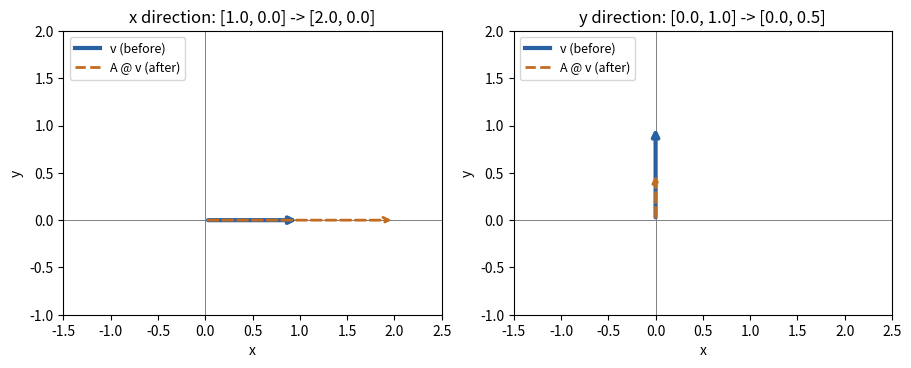

The script that saved this image:
name = "B3"                    # 値を用意する
print("こんにちは", name)      # 用意した値を表示する

# A：このセルを実行したときに値が変わる
step_size = 2

# B：実行環境に今入っている値を使う
print(step_size * 3)

speed = 1.2                         # 速度 [m/s]
duration = 5                        # 時間 [s]
distance = speed * duration         # 距離 [m]
print("距離 [m] =", distance)
print("速度の型 =", type(speed))      # float：小数を扱う数値
print("時間の型 =", type(duration))   # int：整数

speed = 1.2
duration = 5        # 確認1：ここだけ10に変える
distance = speed * duration
print("距離 [m] =", distance)

a = "5"            # 確認2→3：最初はそのまま、次は引用符を外す
b = "2"
print("a + b =", a + b)
print("aの型 =", type(a))

angles = [-8, -3, 0, 4, 7]
print("最初 [deg] =", angles[0])
print("最後 [deg] =", angles[-1])
print("個数 =", len(angles))
print("平均 [deg] =", sum(angles) / len(angles))

angles = [-8, -3, 0, 4, 7]
index = 0                # 確認1：3番目を取り出す位置へ変更
print("選んだ値 [deg] =", angles[index])
# angles[-1] = 2         # 確認2：先頭の # を外す
print("全データ =", angles)
print("個数 =", len(angles))
print("平均 [deg] =", sum(angles) / len(angles))

angle = -6
limit = 5
if abs(angle) > limit:
    print("範囲外")
else:
    print("範囲内")
print("判定終了")         # 字下げがないので、分岐の後に毎回実行

angles = [-8, -3, 0, 4, 7]
limit = 5
outside_count = 0
for angle in angles:
    if abs(angle) > limit:
        outside_count = outside_count + 1
    print("今の角度と累計 =", angle, outside_count)
print("範囲外の個数 =", outside_count)

def is_outside(angle, limit):
    return abs(angle) > limit

print("判定1 =", is_outside(-6, 5))
print("判定2 =", is_outside(0, 5))

import numpy as np

numbers = [1, 2, 3]
vector = np.array(numbers)
print("list * 2 =", numbers * 2)
print("array * 2 =", vector * 2)
print("vectorの型 =", type(vector))
print("vectorのshape =", vector.shape)

import numpy as np

v = np.array([1, 2, 3])
A = np.array([[1, 2, 3],
              [4, 5, 6]])
print("1次元 / 行 / 列 =", v.shape, v.reshape(1, 3).shape, v.reshape(3, 1).shape)
print("Aのshape =", A.shape)
print("A[1, 2] =", A[1, 2])
print("A + A =\n", A + A)
print("2 * A =\n", 2 * A)
print("Aの転置 =\n", A.T)
print("転置のshape =", A.T.shape)

import numpy as np

F = np.array([2, 1])       # 力 [N]
s = np.array([3, 0])       # 変位 [m]
print("成分ごとの積 =", F * s)
print("手で書いた内積 [J] =", F[0] * s[0] + F[1] * s[1])
print("@による内積 [J] =", F @ s)
print("dotによる内積 [J] =", np.dot(F, s))

import numpy as np

F = np.array([2, 1])
s = np.array([0, 3])        # この2成分だけを順に変更する
print("力 [N] =", F, "変位 [m] =", s)
print("成分ごとの積 =", F * s)
print("内積 [J] =", F @ s)

import numpy as np

A = np.array([[1, 2], [3, 4]])
x = np.array([1, -1])
print("A @ x =", A @ x)
print("A * x =\n", A * x)
print("@のshape =", (A @ x).shape)
print("*のshape =", (A * x).shape)

I = np.eye(2)                  # 2行2列の単位行列
print("A @ I =\n", A @ I)     # 行列積ではAがそのまま残る
print("A * I =\n", A * I)     # 各要素の積では対角以外が0になる

import numpy as np

C = np.array([[2, 1], [1, 3]])
x = np.array([1, 2])
y = C * x                    # 意図的な問題：この行を診断・修正する
print("Cのshape =", C.shape, "xのshape =", x.shape)
print("y =\n", y)
print("yのshape =", y.shape)

import numpy as np

A_eig = np.array([[2.0, 0.0], [0.0, 0.5]])
values, vectors = np.linalg.eig(A_eig)
print("固有値 =", values)
for i in range(len(values)):
    lam = values[i]
    v = vectors[:, i]
    print("λ =", lam, "v =", v)
    print("A @ v =", A_eig @ v)
    print("λ * v =", lam * v)
    print("差 =", A_eig @ v - lam * v)

import numpy as np
import matplotlib.pyplot as plt

A_plot = np.array([[2.0, 0.0], [0.0, 0.5]])  # 確認問題で左上の2.0を-1.0へ
basis = [np.array([1., 0.]), np.array([0., 1.])]
fig, axes = plt.subplots(1, 2, figsize=(9, 4), layout="constrained")
for ax, v, title in zip(axes, basis, ["x direction", "y direction"]):
    w = A_plot @ v
    ax.axhline(0, color="#808080", linewidth=0.7)
    ax.axvline(0, color="#808080", linewidth=0.7)
    ax.annotate("", xy=v, xytext=(0, 0),
                arrowprops=dict(arrowstyle="->", color="#2860A4", lw=3))
    ax.annotate("", xy=w, xytext=(0, 0),
                arrowprops=dict(arrowstyle="->", color="#C16C21", lw=2, linestyle="--"))
    ax.plot([], [], color="#2860A4", lw=3, label="v (before)")
    ax.plot([], [], color="#C16C21", lw=2, ls="--", label="A @ v (after)")
    ax.set(xlim=(-1.5, 2.5), ylim=(-1, 2), xlabel="x", ylabel="y",
           title=f"{title}: {v.tolist()} -> {w.tolist()}")
    ax.set_aspect("equal")
    ax.legend(loc="upper left", fontsize=9)
plt.show()
